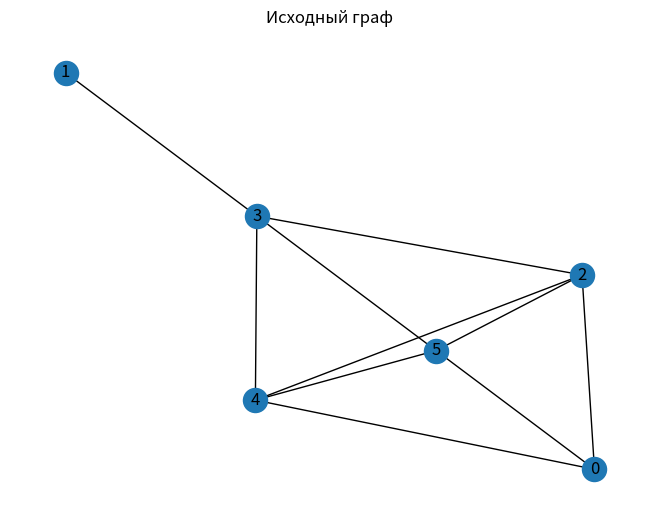
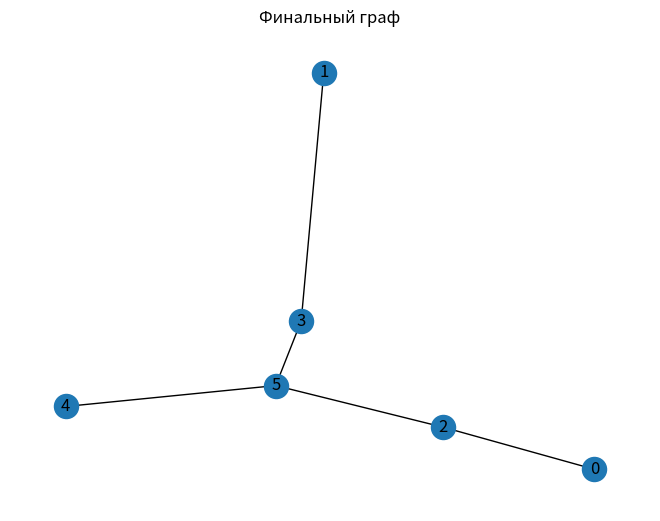
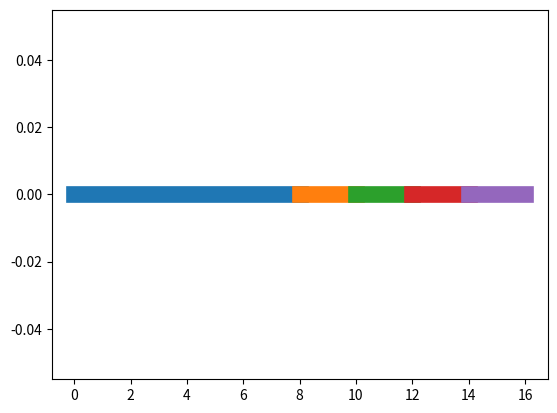

Reproduce these figures in Python, in order. (Note: this script raises an exception after producing the figures.)
import numpy as np
import matplotlib.pyplot as plt
import sys
import networkx as nx
import random

class Node:
    def __init__(self, from_index, to_index, weight):
        self.from_index = from_index
        self.to_index = to_index
        self.weight = weight

    def __str__(self):
        return f"{self.from_index} {self.to_index} {self.weight}"

    def __repr__(self):
        return str(self)

    def __eq__(self, other):
        return self.from_index == other.from_index and self.to_index == other.to_index

    def __hash__(self):
        return hash(str(self))

def get_min_node(nodes, edges, v_dict):
    min_weight = sys.maxsize
    min_node = None

    for node in nodes:
        # Пропускаем уже отмеченные ребра (против циклов)
        if edges[node.from_index][node.to_index] == 0 and (v_dict[node.to_index] == 0 or v_dict[node.from_index] == 0):
            # Ищем среди не изолированных вершин
            if node.weight < min_weight and (v_dict[node.from_index] != 0 or v_dict[node.to_index] != 0):
                min_weight = node.weight
                min_node = node

    return min_node


def knp(N, nodes):
    edges = np.zeros((N, N))

    # Создаем словарь индекс вершины:соединенные вершины
    nodes_dict = dict()
    # Словарь для степеней вершин
    v_dict = dict()

    for i in range(N):
        nodes_from = []
        for node in nodes:
            if node.from_index == i:
                nodes_from.append(node)
        nodes_dict[i] = nodes_from
        v_dict[i] = 0

    print(nodes_dict)

    # Выбираем ребро с наименьшим весом
    min_node = min(nodes, key=lambda x: x.weight)

    # Результирующий массив ребер
    result = []

    while True:

        if min_node is None:
            break

        print(f"Algorithm choose {min_node}")

        # Проверяем остались ли изолированные вершины
        ok = True
        for i in range(N):
            if v_dict[i] == 0:
                ok = False

        if ok:
            break

        result.append(min_node)

        # Путь из вершины 1 в вершину 2 = путь из вершины 2 в вершину 1
        edges[min_node.from_index][min_node.to_index] = 1
        edges[min_node.to_index][min_node.from_index] = 1
        v_dict[min_node.from_index] += 1
        v_dict[min_node.to_index] += 1

        # Ищем найти изолированную точку, ближайшую к некоторой
        # неизолированной
        min_node = get_min_node(nodes, edges, v_dict)

    print(result)

    return result


def plot_graph(N, nodes, title: str, weighted=True):
    G = nx.Graph()

    for i in range(N):
        G.add_node(i)

    if weighted:
        G.add_weighted_edges_from((node.from_index, node.to_index, node.weight) for node in nodes)

    else:
        for node in nodes:
            G.add_edge(node.from_index, node.to_index)

    nx.draw_kamada_kawai(G, with_labels=True)
    plt.title(title)
    plt.show()


"""
Возвращает рандомный граф 
c N вершинами и вероятностью соединения между вершинами = prob_connection
"""
def init_random_graph(N, prob_connection=0.7):

    graph_edges = []

    graph = nx.erdos_renyi_graph(N, prob_connection)

    # Если наш рандомный граф получился хоть с одной изолированной вершиной
    if any([x[1] for x in graph.degree()]) == 0:
        return init_random_graph(N, prob_connection)

    edges_list = list(graph.edges)

    for edge in edges_list:
        random_weight = np.random.randint(1, 10)
        graph_edges.append(Node(edge[0], edge[1], random_weight))
        # graph_edges.append(Node(edge[1], edge[0], random_weight))

    return list(set(graph_edges))


def get_k_clusters(K, N, nodes, plot=True):
    result = knp(N, nodes)

    if plot:
        # Рисуем финальный граф (остовное дерево)
        plot_graph(N, result, "Финальный граф")

    # Сортируем в порядке убывания
    result.sort(key=lambda x: x.weight, reverse=True)

    # Графический способ определения числа кластеров
    if plot:
        start = 0
        for r in result:
            plt.plot([start, start + r.weight], [0, 0], linewidth=12)
            start += r.weight
        plt.show()

    user_k = input("Ведите k (Чтобы пропустить этот шаг и взять дефолтное число k нажмите Enter): ")

    if user_k.isnumeric():
        K = int(user_k)

    print(f"k = {K}")

    # Список смежности для финального графа
    # Убираем k - 1 самых длинных ребер
    result = result[K - 1:]

    print(result)

    if plot:
        plot_graph(N, result, "К - cluster граф", False)

    return result


"""
requirement:
библиотека networkx
"""
if __name__ == "__main__":
    # Кол-во вершин в графе
    N = 6

    # Кол-во кластеров
    k = 2

    nodes = init_random_graph(N)

    # Рисуем исходный граф
    plot_graph(N, nodes, "Исходный граф", False)

    clusters = get_k_clusters(k, N, nodes)
